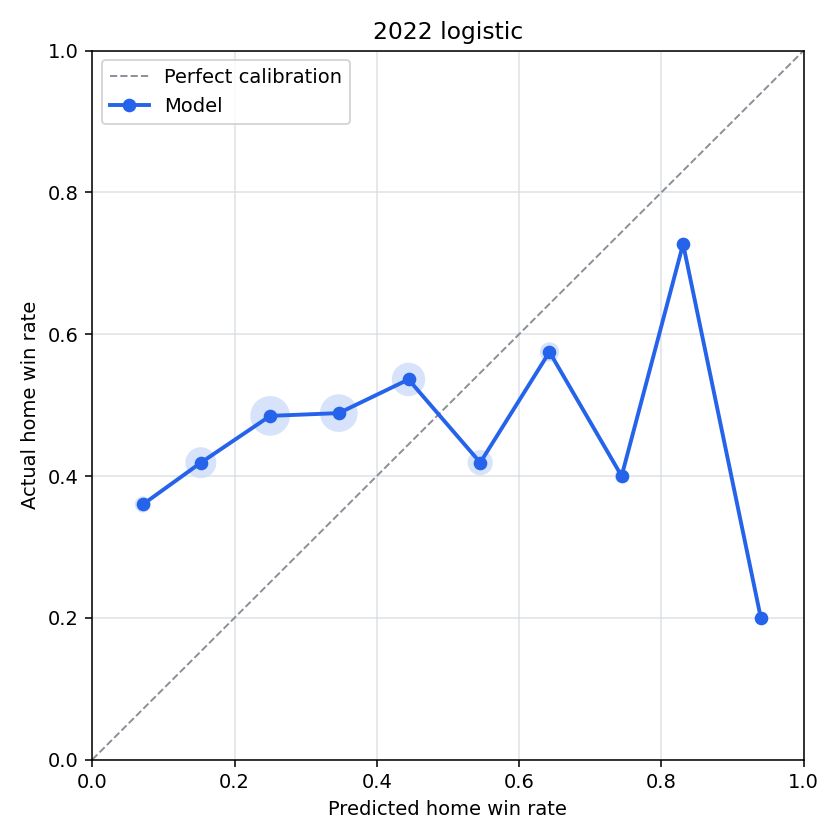

Source data for this figure (header and first rows):
bin, n_games, predicted_home_win_rate, actual_home_win_rate, calibration_error
(-0.001, 0.1], 25, 0.07115, 0.36, -0.2888
(0.1, 0.2], 117, 0.1526, 0.4188, -0.2662
(0.2, 0.3], 198, 0.2501, 0.4848, -0.2348
(0.3, 0.4], 178, 0.3466, 0.4888, -0.1422
(0.4, 0.5], 138, 0.4446, 0.5362, -0.09162
(0.5, 0.6], 74, 0.5454, 0.4189, 0.1265
(0.6, 0.7], 40, 0.6428, 0.575, 0.06779
(0.7, 0.8], 15, 0.7442, 0.4, 0.3442
(0.8, 0.9], 11, 0.8307, 0.7273, 0.1034
(0.9, 1.0], 5, 0.9399, 0.2, 0.7399
